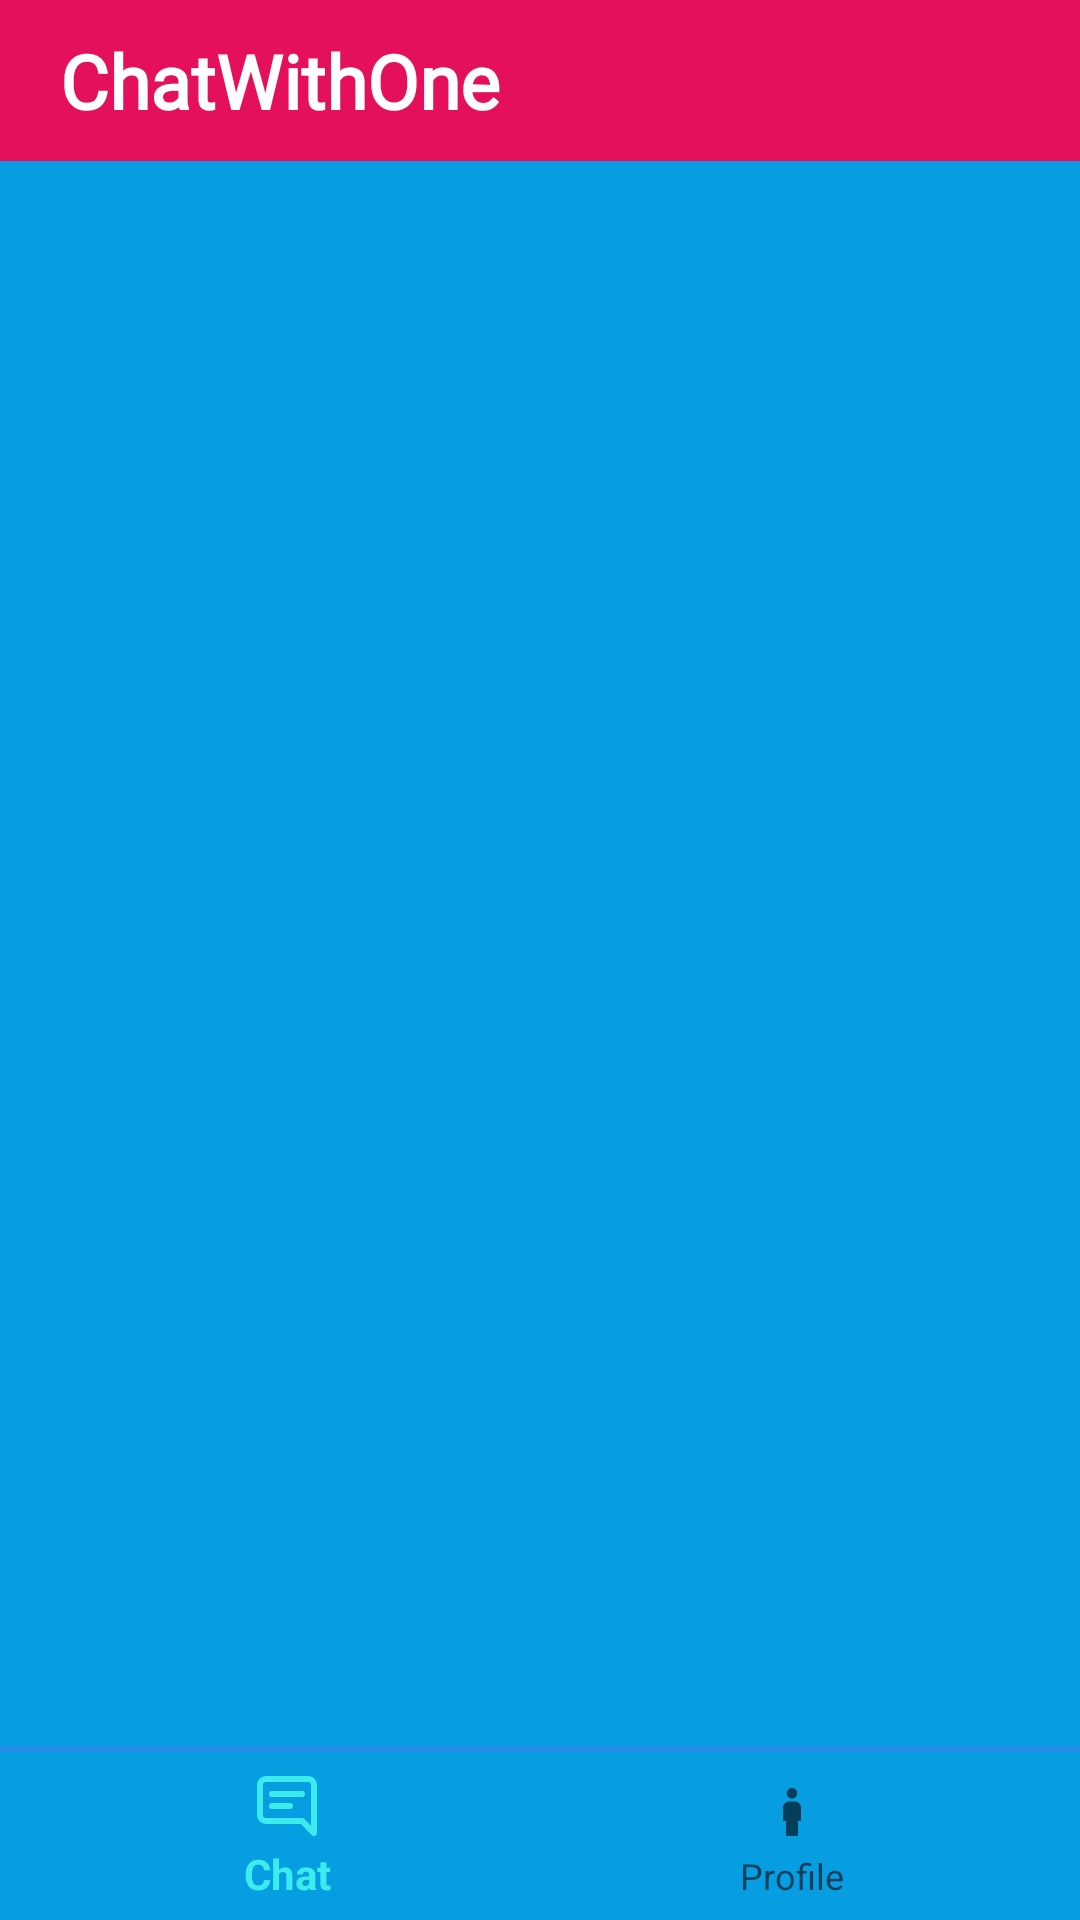

Here is an Android app screen rendered from its layout file. Give the layout XML and the strings, colors and styles it references.
<!-- AndroidManifest.xml: application theme Theme.ChatWithOne -->
<!-- res/layout/activity_main.xml -->
<?xml version="1.0" encoding="utf-8"?>
<RelativeLayout xmlns:android="http://schemas.android.com/apk/res/android"
    xmlns:app="http://schemas.android.com/apk/res-auto"
    xmlns:tools="http://schemas.android.com/tools"
    android:layout_width="match_parent"
    android:layout_height="match_parent"
    tools:context=".MainActivity">

    <RelativeLayout
        android:id="@+id/navigation_view"
        android:layout_width="match_parent"
        android:layout_height="wrap_content"
       android:background="@color/my_btn"
        android:padding="10dp">

        <TextView
            android:layout_width="wrap_content"
            android:layout_height="wrap_content"
            android:text="@string/app_name"
            android:textSize="25sp"
            android:textStyle="bold"
            android:layout_marginStart="10dp"
            android:layout_centerVertical="true"
            android:textColor="@color/white"
            android:fontFamily="@font/baloo">
        </TextView>

        <ImageView
            android:id="@+id/search_image"
            android:layout_width="32dp"
            android:layout_height="32dp"
            android:src="@drawable/search"
            android:layout_alignParentEnd="true"
            android:layout_marginEnd="20dp"
            android:layout_centerVertical="true"
            app:tint="@color/black"/>
    </RelativeLayout>

    <FrameLayout
        android:id="@+id/main_frame_layout"
        android:layout_width="match_parent"
        android:layout_height="match_parent"
        android:layout_below="@id/navigation_view">

    </FrameLayout>

    <com.google.android.material.divider.MaterialDivider
        android:layout_width="match_parent"
        android:layout_height="2dp"
        android:layout_above="@id/bottom_nav"/>

    <com.google.android.material.bottomnavigation.BottomNavigationView
        android:id="@+id/bottom_nav"
        android:layout_width="match_parent"
        android:layout_height="wrap_content"
        android:layout_alignParentBottom="true"
        android:background="?attr/selectableItemBackground"
        app:menu="@menu/item_list">
    </com.google.android.material.bottomnavigation.BottomNavigationView>

</RelativeLayout>
<!-- resources referenced by this layout -->
<resources>
  <color name="black">#FF000000</color>
  <color name="my_btn">#E4105B</color>
  <color name="white">#FFFFFFFF</color>
  <string name="app_name">ChatWithOne</string>
  <style name="Theme.ChatWithOne" parent="Base.Theme.ChatWithOne" />
  <style name="Base.Theme.ChatWithOne" parent="Theme.AppCompat.Light.NoActionBar">
          
          
  
          <item name="colorPrimary">@color/my_primary</item>
          <item name="colorPrimaryVariant">@color/my_primary</item>
          <item name="colorOnPrimary">@color/white</item>
  
          <item name="colorSecondary">@color/secondary</item>
          <item name="colorSecondaryVariant">@color/secondary</item>
          <item name="colorOnSecondary">@color/black</item>
  
          <item name="android:windowBackground">@color/off_white</item>
  
      </style>
  <color name="my_primary">#3CECEC</color>
  <color name="secondary">#DAB525</color>
  <color name="off_white">#079EE1</color>
</resources>
